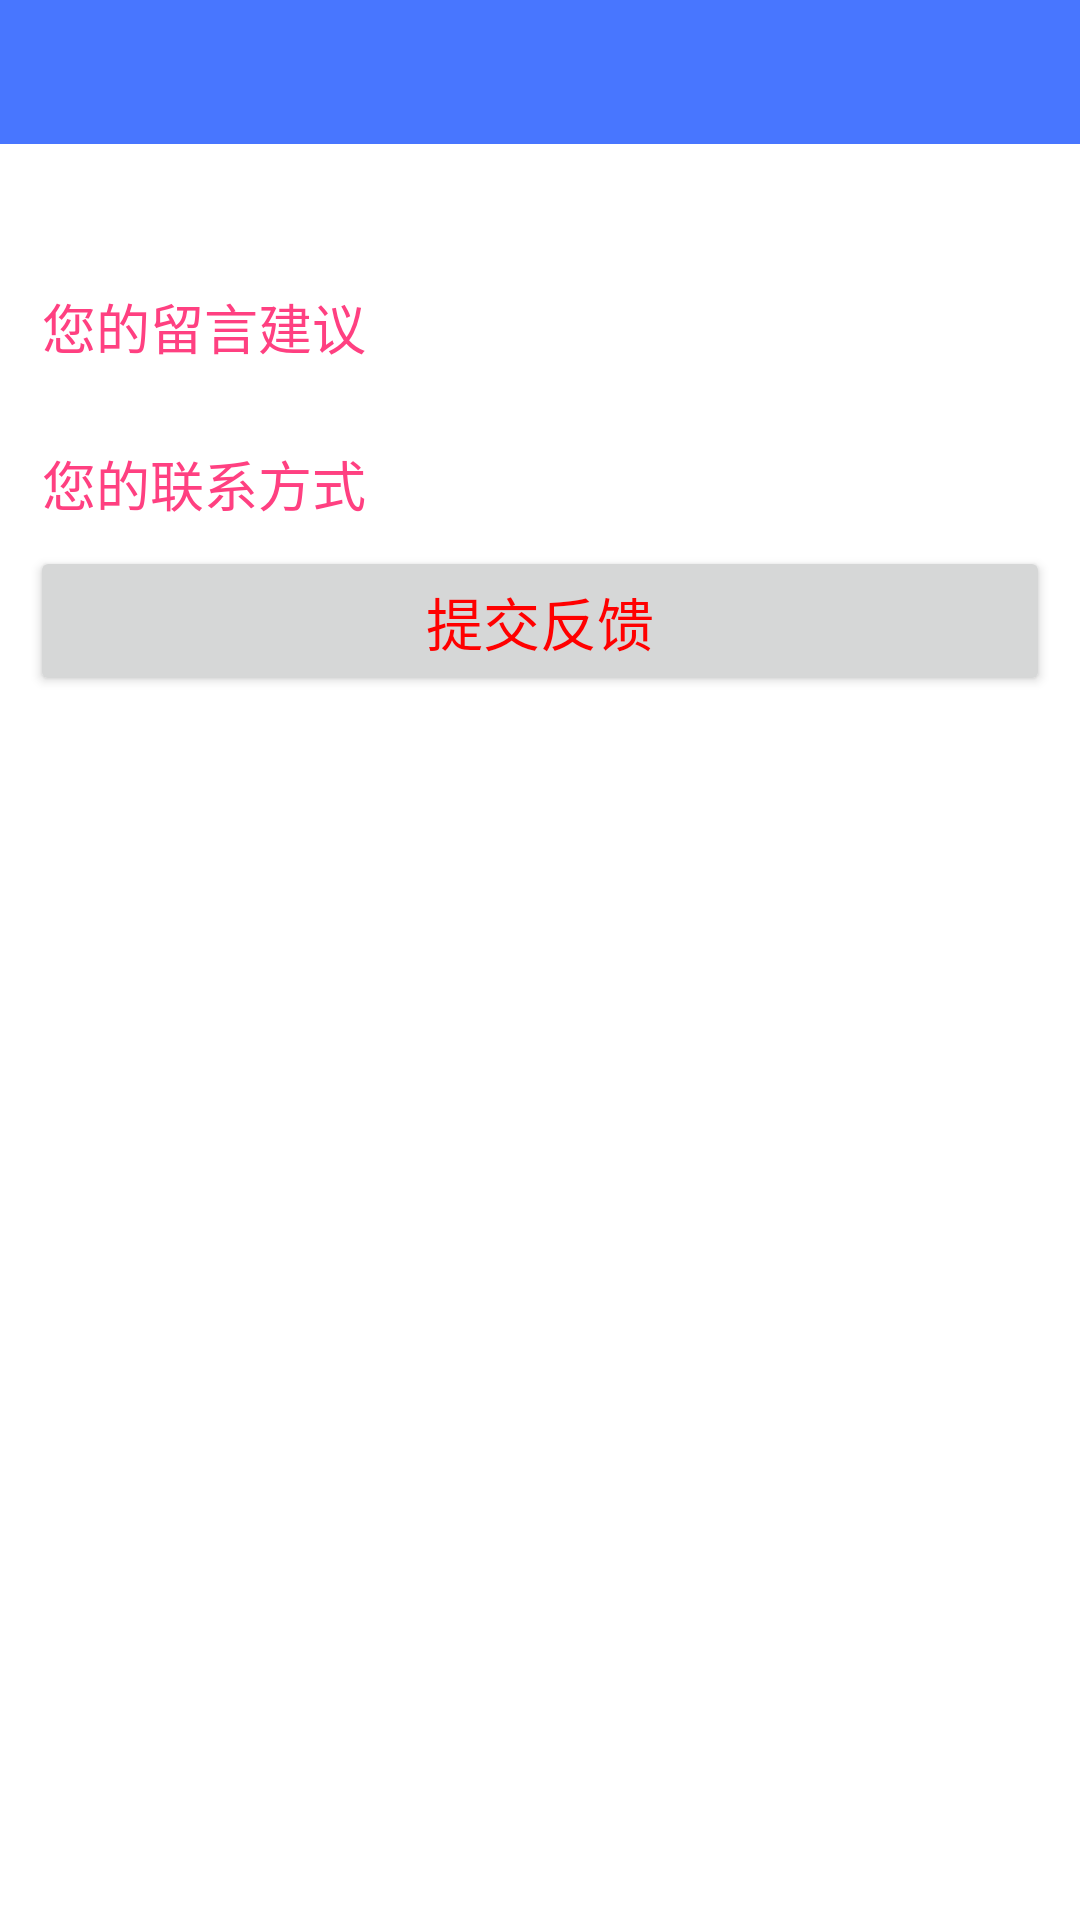

Write the Android layout XML for this screen, with the resource values it uses.
<!-- AndroidManifest.xml: application theme AppTheme.WithoutActionBar -->
<!-- res/layout/activity_feedback.xml -->
<?xml version="1.0" encoding="utf-8"?>
<LinearLayout
    xmlns:android="http://schemas.android.com/apk/res/android"
    android:orientation="vertical"
    android:layout_width="fill_parent"
    android:layout_height="fill_parent">

    <include layout="@layout/layout_main_header" />

    <TextView
        android:id="@+id/textHeadTitle"
        style="@style/main_head_title"
        android:clickable="true"
        android:ellipsize="marquee"
        android:focusable="true"
        android:focusableInTouchMode="true"
        android:maxWidth="180dp"
        android:singleLine="true"
        android:text="@string/app_name"
        android:textColor="#ffffff"
        android:textSize="20.0sp"
        android:layout_centerVertical="true"
        android:layout_centerHorizontal="true" />

    <LinearLayout android:orientation="vertical"
        android:layout_width="fill_parent"
        android:layout_height="fill_parent"
        android:paddingLeft="10dp"
        android:paddingRight="10dp">

        <android.support.design.widget.TextInputLayout
            android:layout_width="match_parent"
            android:layout_height="wrap_content">
            <EditText
                android:layout_width="match_parent"
                android:layout_height="wrap_content"
                android:hint="您的留言建议" />
         </android.support.design.widget.TextInputLayout>

        <android.support.design.widget.TextInputLayout
            android:layout_width="match_parent"
            android:layout_height="wrap_content">
            <EditText
                android:layout_width="match_parent"
                android:layout_height="wrap_content"
                android:hint="您的联系方式" />
        </android.support.design.widget.TextInputLayout>

        <Button android:id="@+id/feedback_submit"
            android:layout_width="fill_parent"
            android:layout_height="50dp"
            android:text="提交反馈"
            android:textSize="19dp"
            android:layout_gravity="center_horizontal"
            android:layout_alignParentBottom="true"/>
    </LinearLayout>
</LinearLayout>
<!-- res/layout/layout_main_header.xml (included above) -->
<?xml version="1.0" encoding="utf-8"?>
<RelativeLayout xmlns:android="http://schemas.android.com/apk/res/android"
    xmlns:app="http://schemas.android.com/apk/res-auto"
    android:id="@+id/layout_header"
    android:layout_width="match_parent"
    android:layout_height="48dip"
    android:background="#EF3A19">

    

    

    
    <android.support.v7.widget.Toolbar
        android:id="@+id/common_toolbar"
        android:layout_width="match_parent"
        android:layout_height="wrap_content"
        android:background="?attr/colorPrimary"
        android:minHeight="?attr/actionBarSize"
        app:popupTheme="@style/ThemeOverlay.AppCompat.Dark"
        app:theme="@style/ThemeOverlay.AppCompat.Light"/>

</RelativeLayout>
<!-- resources referenced by this layout -->
<resources>
  <string name="app_name">晨曦</string>
  <style name="main_head_title">
          <item name="android:layout_width">wrap_content</item>
          <item name="android:layout_height">wrap_content</item>
          <item name="android:textSize">19.0sp</item>
          <item name="android:textColor">#0e5986</item>
          <item name="android:shadowColor">#ffffffff</item>
      </style>
  <style name="AppTheme.WithoutActionBar">
          <item name="windowActionBar">false</item>
          <item name="windowNoTitle">true</item>
      </style>
</resources>
